The GitHub repository zaid-gul/ECG_Classification contains a labelled image folder "images" with 3 categories: ARR, CHF, NSR. Examples follow, each with its label.

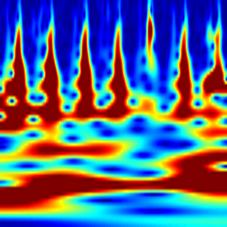
Label: CHF

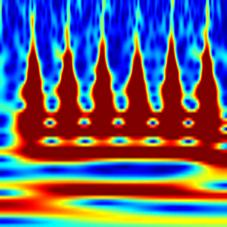
Label: CHF

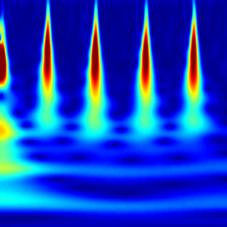
Label: ARR

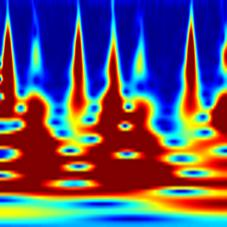
Label: ARR

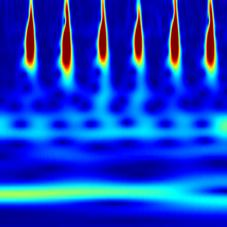
Label: NSR

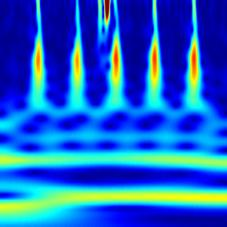
Label: NSR
